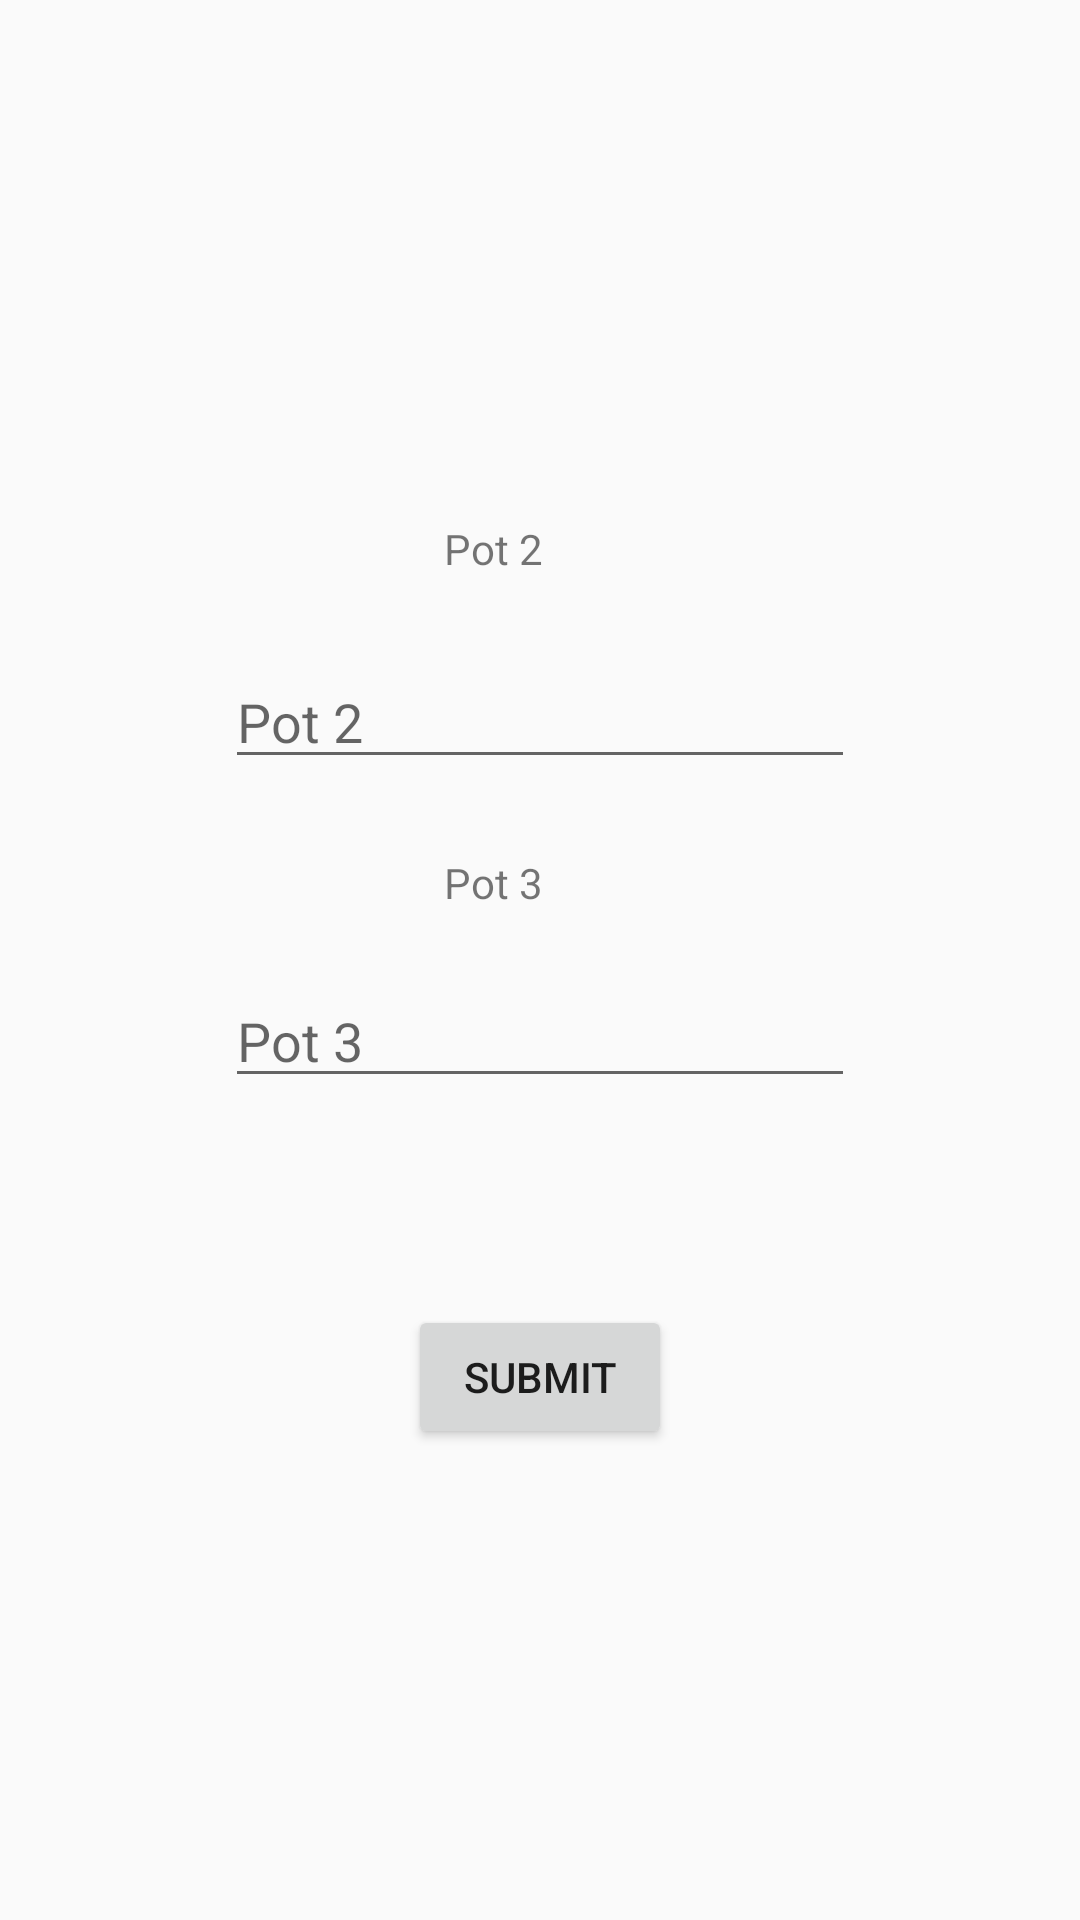

Layout XML and referenced resources for this Android screen:
<!-- AndroidManifest.xml: application theme MyMaterialTheme -->
<!-- res/layout/activity_team_selector.xml -->
<?xml version="1.0" encoding="utf-8"?>
<RelativeLayout xmlns:android="http://schemas.android.com/apk/res/android"
    xmlns:app="http://schemas.android.com/apk/res-auto"
    xmlns:tools="http://schemas.android.com/tools"
    android:layout_width="match_parent"
    android:layout_height="match_parent"
    tools:context="ldq.app.com.qmqpots.TeamSelector">

    <TextView
        android:id="@+id/textView"
        android:layout_width="wrap_content"
        android:layout_height="wrap_content"
        android:text="Pot 2"
        tools:layout_editor_absoluteX="151dp"
        tools:layout_editor_absoluteY="59dp"
        android:layout_above="@+id/editText_2"
        android:layout_alignStart="@+id/textView2"
        android:layout_marginBottom="26dp" />

    <EditText
        android:id="@+id/editText_2"
        android:layout_width="wrap_content"
        android:layout_height="wrap_content"
        android:ems="10"
        android:hint="Pot 2"
        android:inputType="number"
        tools:layout_editor_absoluteX="73dp"
        tools:layout_editor_absoluteY="95dp"
        android:layout_above="@+id/textView2"
        android:layout_centerHorizontal="true"
        android:layout_marginBottom="25dp" />

    <EditText
        android:id="@+id/editText_3"
        android:layout_width="wrap_content"
        android:layout_height="wrap_content"
        android:ems="10"
        android:hint="Pot 3"
        android:inputType="number"
        tools:layout_editor_absoluteX="73dp"
        tools:layout_editor_absoluteY="245dp"
        android:layout_marginBottom="69dp"
        android:layout_above="@+id/btn_show_det"
        android:layout_alignStart="@+id/editText_2" />

    <TextView
        android:id="@+id/textView2"
        android:layout_width="wrap_content"
        android:layout_height="wrap_content"
        android:text="Pot 3"
        tools:layout_editor_absoluteX="151dp"
        tools:layout_editor_absoluteY="184dp"
        android:layout_marginBottom="21dp"
        android:layout_above="@+id/editText_3"
        android:layout_alignStart="@+id/btn_show_det"
        android:layout_marginStart="12dp" />

    <Button
        android:id="@+id/btn_show_det"
        android:layout_width="wrap_content"
        android:layout_height="wrap_content"
        android:layout_marginBottom="157dp"
        android:text="Submit"
        tools:layout_editor_absoluteX="135dp"
        tools:layout_editor_absoluteY="335dp"
        android:layout_alignParentBottom="true"
        android:layout_centerHorizontal="true" />
</RelativeLayout>
<!-- resources referenced by this layout -->
<resources>
  <style name="MyMaterialTheme" parent="MyMaterialTheme.Base">
  
      </style>
  <style name="MyMaterialTheme.Base" parent="Theme.AppCompat.Light.DarkActionBar">
          <item name="windowNoTitle">true</item>
          <item name="windowActionBar">false</item>
          <item name="colorPrimary">@color/colorPrimary</item>
          <item name="colorPrimaryDark">@color/colorPrimaryDark</item>
          <item name="colorAccent">@color/colorAccent</item>
      </style>
  <color name="colorPrimary">#3F51B5</color>
  <color name="colorPrimaryDark">#303F9F</color>
  <color name="colorAccent">#FF4081</color>
</resources>
